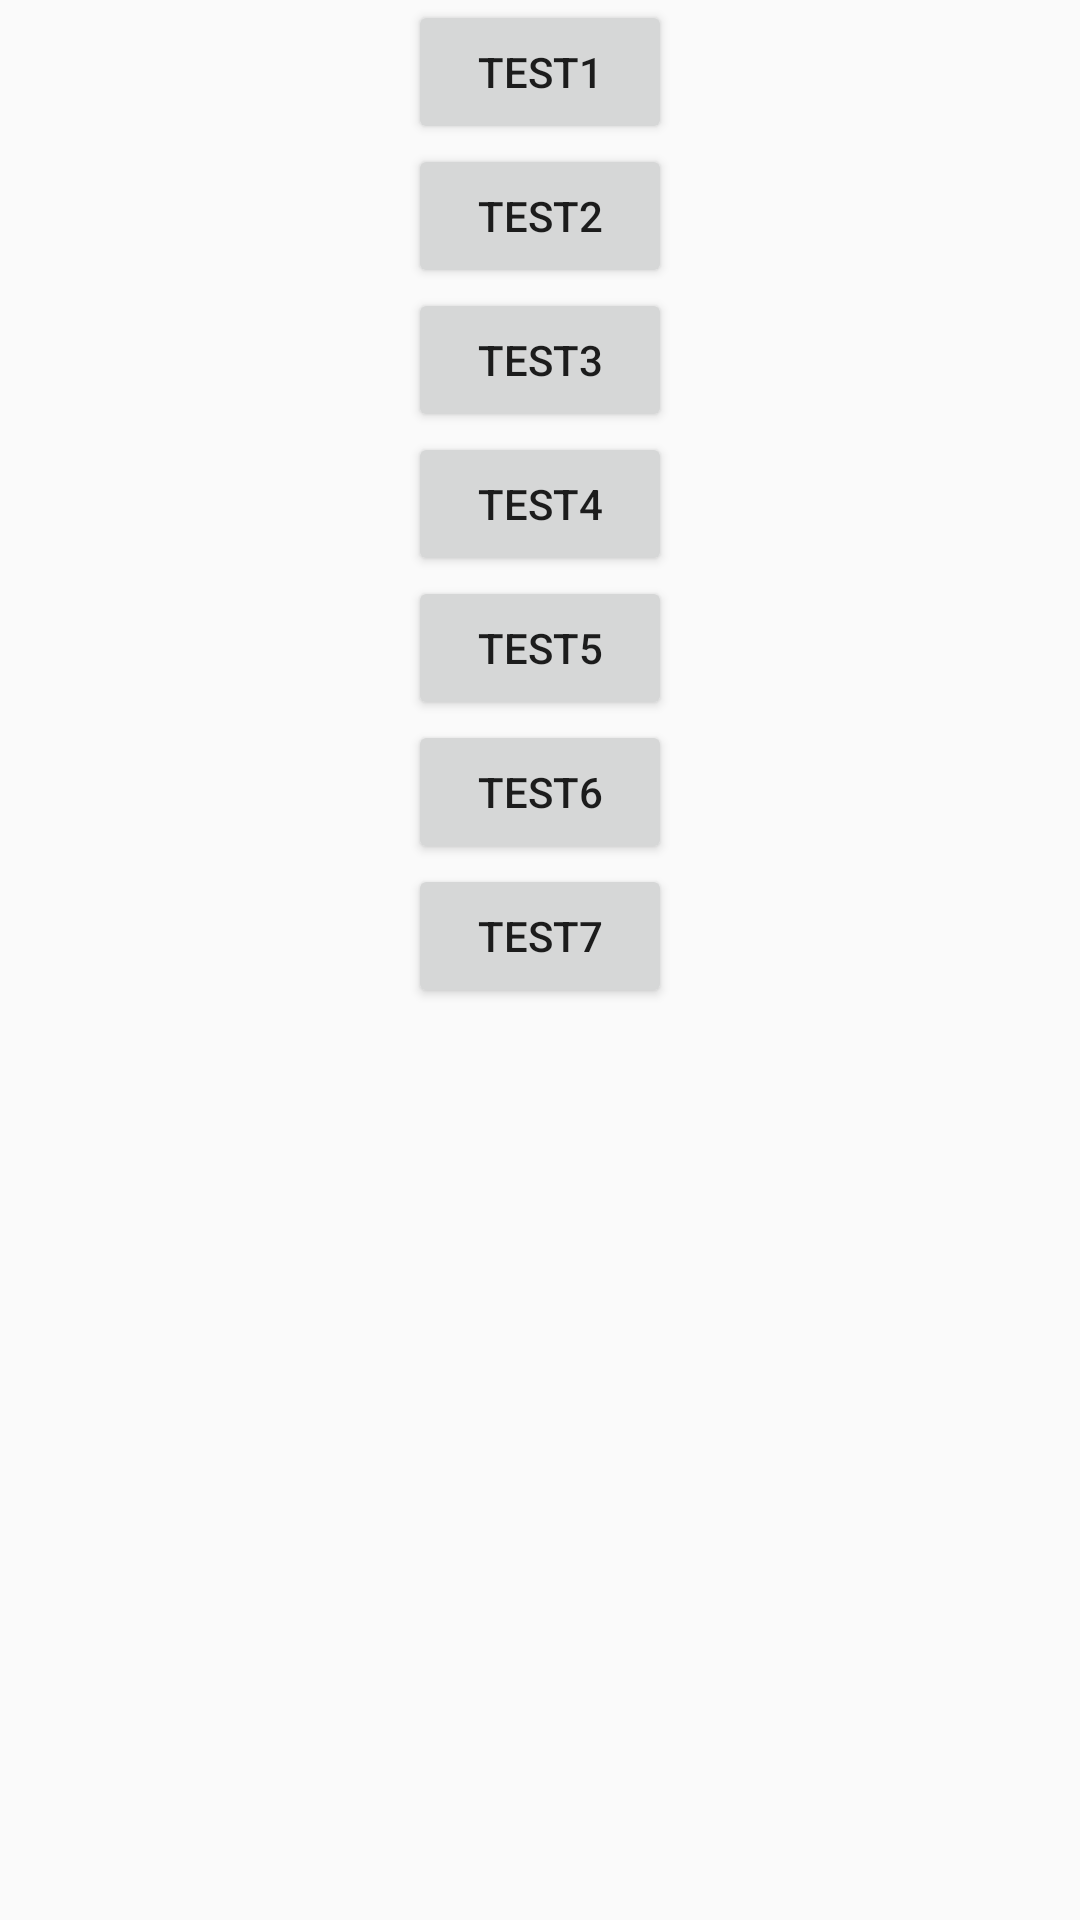

Android layout source for this screen:
<!-- AndroidManifest.xml: application theme AppTheme -->
<!-- res/layout/activity_main.xml -->
<?xml version="1.0" encoding="utf-8"?>
<LinearLayout xmlns:android="http://schemas.android.com/apk/res/android"
    xmlns:tools="http://schemas.android.com/tools"
    android:layout_width="match_parent"
    android:layout_height="match_parent"
    android:orientation="vertical"
    android:gravity="center_horizontal"
    tools:context="com.test.xzh.mytest.MainActivity">

    <Button
        android:id="@+id/test1"
        android:layout_width="wrap_content"
        android:layout_height="wrap_content"
        android:text="@string/test1" />

    <Button
        android:id="@+id/test2"
        android:layout_width="wrap_content"
        android:layout_height="wrap_content"
        android:text="@string/test2" />
    <Button
        android:id="@+id/test3"
        android:layout_width="wrap_content"
        android:layout_height="wrap_content"
        android:text="@string/test3" />
    <Button
        android:id="@+id/test4"
        android:layout_width="wrap_content"
        android:layout_height="wrap_content"
        android:text="@string/test4" />
    <Button
        android:id="@+id/test5"
        android:layout_width="wrap_content"
        android:layout_height="wrap_content"
        android:text="@string/test5" />
    <Button
        android:id="@+id/test6"
        android:layout_width="wrap_content"
        android:layout_height="wrap_content"
        android:text="@string/test6" />
    <Button
        android:id="@+id/test7"
        android:layout_width="wrap_content"
        android:layout_height="wrap_content"
        android:text="@string/test7" />


</LinearLayout>
<!-- resources referenced by this layout -->
<resources>
  <string name="test1">test1</string>
  <string name="test2">test2</string>
  <string name="test3">test3</string>
  <string name="test4">test4</string>
  <string name="test5">test5</string>
  <string name="test6">test6</string>
  <string name="test7">test7</string>
  <style name="AppTheme" parent="Theme.AppCompat.Light.DarkActionBar">
          
          <item name="colorPrimary">@color/colorPrimary</item>
          <item name="colorPrimaryDark">@color/colorPrimaryDark</item>
          <item name="colorAccent">@color/colorAccent</item>
          <item name="windowActionBar">false</item>
          <item name="windowNoTitle">true</item>
      </style>
  <!-- not gathered from this repository: default colours our renderer supplied (Android Studio template values) -->
  <color name="colorPrimary">#FF6200EE</color>
  <color name="colorPrimaryDark">#FF3700B3</color>
  <color name="colorAccent">#FF03DAC5</color>
</resources>
